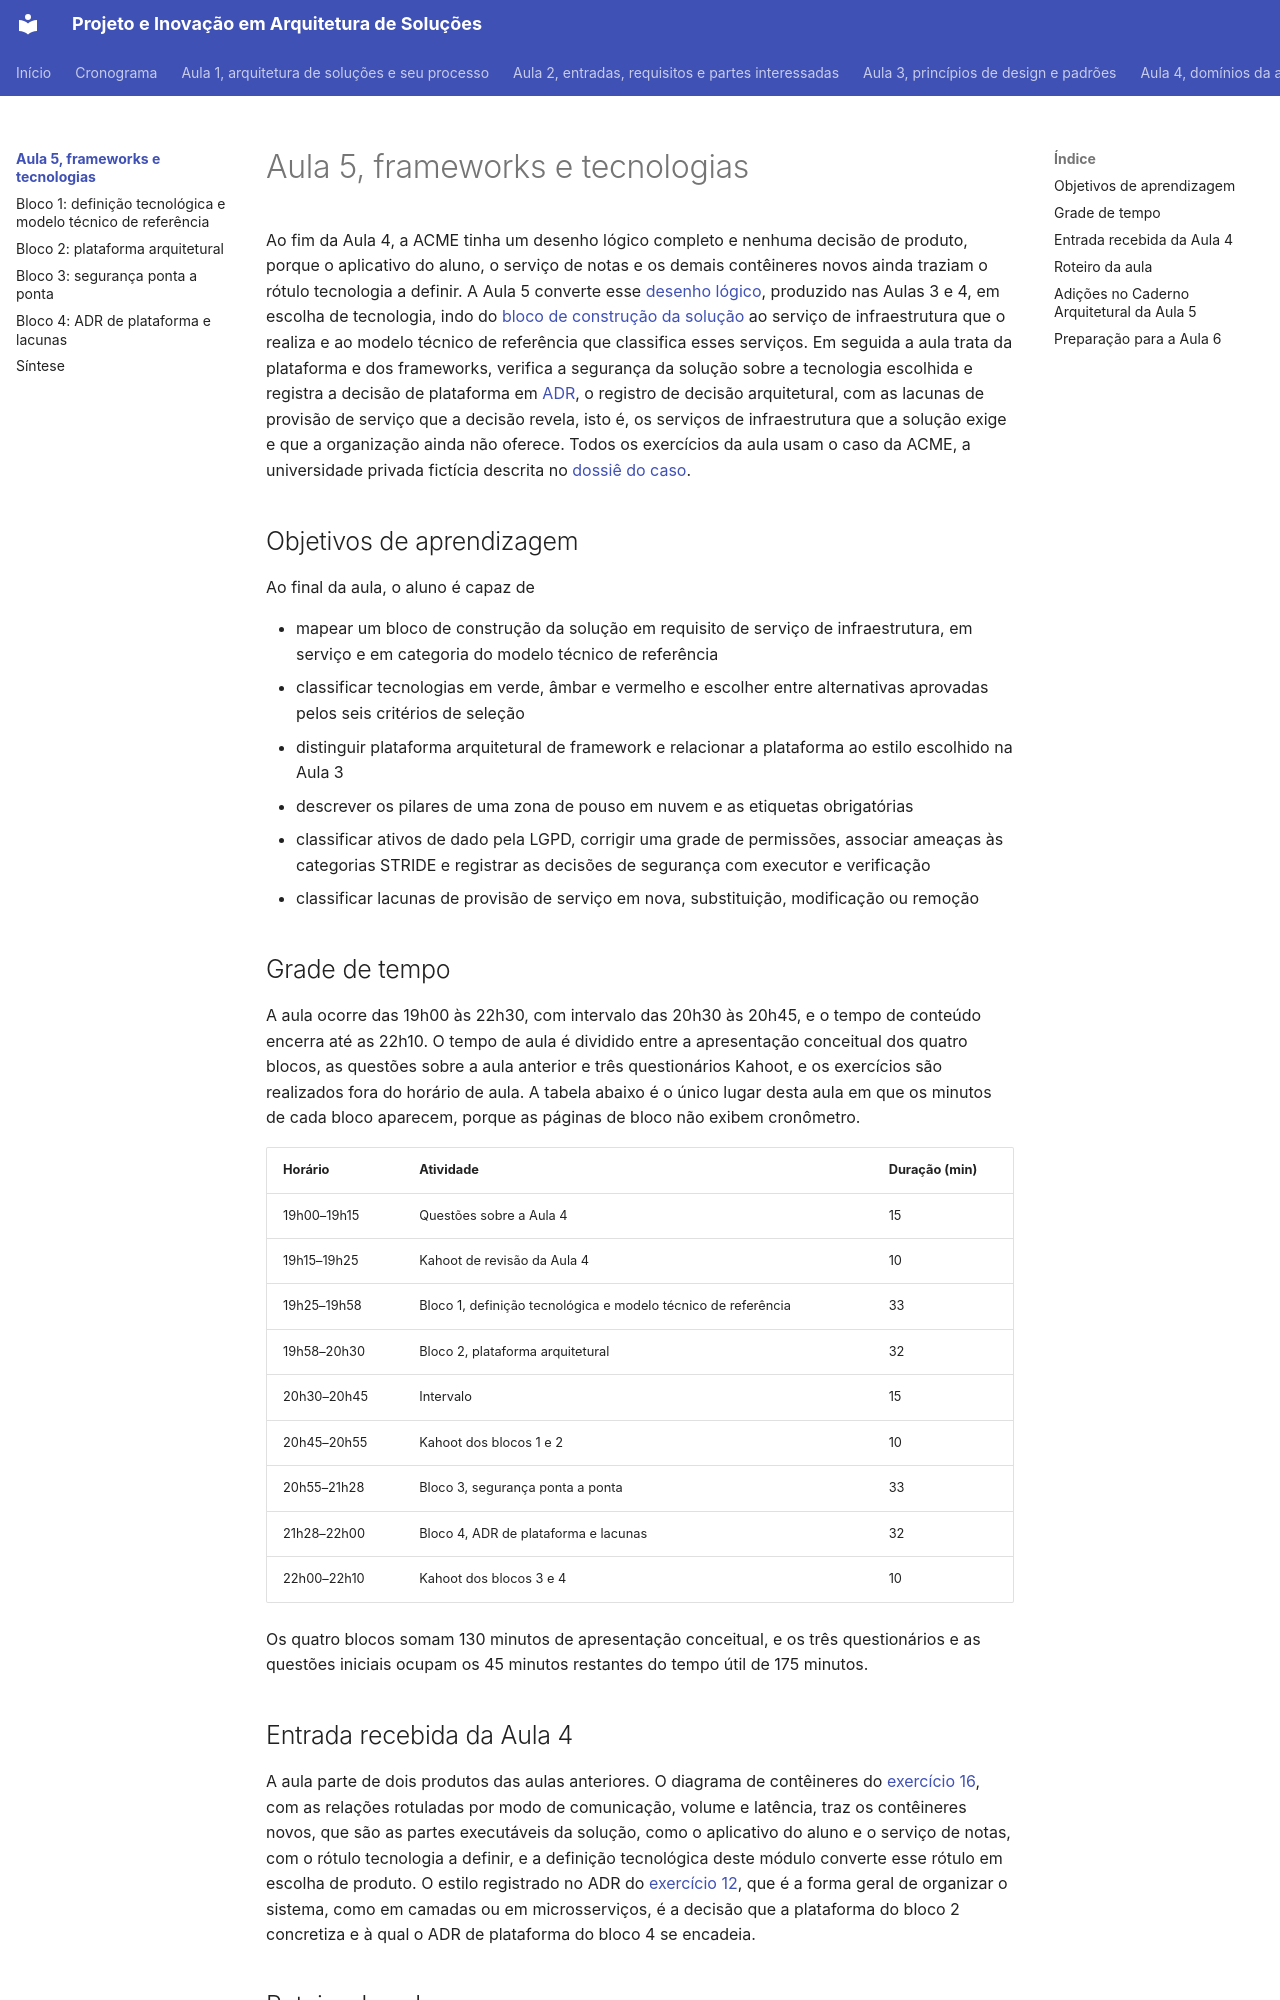

repository: aulas-marco/projeto-arquitetura-software · page: modulo-5-frameworks-e-tecnologias/index.html · generator: mkdocs

# Aula 5, frameworks e tecnologias

Ao fim da Aula 4, a ACME tinha um desenho lógico completo e nenhuma decisão de produto, porque o aplicativo do aluno, o serviço de notas e os demais contêineres novos ainda traziam o rótulo tecnologia a definir. A Aula 5 converte esse [desenho lógico](../referencia/glossario.md#desenho-logico), produzido nas Aulas 3 e 4, em escolha de tecnologia, indo do [bloco de construção da solução](../referencia/glossario.md#bloco-de-construcao-da-solucao) ao serviço de infraestrutura que o realiza e ao modelo técnico de referência que classifica esses serviços. Em seguida a aula trata da plataforma e dos frameworks, verifica a segurança da solução sobre a tecnologia escolhida e registra a decisão de plataforma em [ADR](../referencia/glossario.md#adr), o registro de decisão arquitetural, com as lacunas de provisão de serviço que a decisão revela, isto é, os serviços de infraestrutura que a solução exige e que a organização ainda não oferece. Todos os exercícios da aula usam o caso da ACME, a universidade privada fictícia descrita no [dossiê do caso](../caso-acme/index.md).

## Objetivos de aprendizagem

Ao final da aula, o aluno é capaz de

- mapear um bloco de construção da solução em requisito de serviço de infraestrutura, em serviço e em categoria do modelo técnico de referência
- classificar tecnologias em verde, âmbar e vermelho e escolher entre alternativas aprovadas pelos seis critérios de seleção
- distinguir plataforma arquitetural de framework e relacionar a plataforma ao estilo escolhido na Aula 3
- descrever os pilares de uma zona de pouso em nuvem e as etiquetas obrigatórias
- classificar ativos de dado pela LGPD, corrigir uma grade de permissões, associar ameaças às categorias STRIDE e registrar as decisões de segurança com executor e verificação
- classificar lacunas de provisão de serviço em nova, substituição, modificação ou remoção

## Grade de tempo

A aula ocorre das 19h00 às 22h30, com intervalo das 20h30 às 20h45, e o tempo de conteúdo encerra até as 22h10. O tempo de aula é dividido entre a apresentação conceitual dos quatro blocos, as questões sobre a aula anterior e três questionários Kahoot, e os exercícios são realizados fora do horário de aula. A tabela abaixo é o único lugar desta aula em que os minutos de cada bloco aparecem, porque as páginas de bloco não exibem cronômetro.

| Horário | Atividade | Duração (min) |
| --- | --- | --- |
| 19h00–19h15 | Questões sobre a Aula 4 | 15 |
| 19h15–19h25 | Kahoot de revisão da Aula 4 | 10 |
| 19h25–19h58 | Bloco 1, definição tecnológica e modelo técnico de referência | 33 |
| 19h58–20h30 | Bloco 2, plataforma arquitetural | 32 |
| 20h30–20h45 | Intervalo | 15 |
| 20h45–20h55 | Kahoot dos blocos 1 e 2 | 10 |
| 20h55–21h28 | Bloco 3, segurança ponta a ponta | 33 |
| 21h28–22h00 | Bloco 4, ADR de plataforma e lacunas | 32 |
| 22h00–22h10 | Kahoot dos blocos 3 e 4 | 10 |

Os quatro blocos somam 130 minutos de apresentação conceitual, e os três questionários e as questões iniciais ocupam os 45 minutos restantes do tempo útil de 175 minutos.

## Entrada recebida da Aula 4

A aula parte de dois produtos das aulas anteriores. O diagrama de contêineres do [exercício 16](../modulo-4-dominios-da-solucao/bloco-4-arquitetura-de-infraestrutura.md#exercicio-16), com as relações rotuladas por modo de comunicação, volume e latência, traz os contêineres novos, que são as partes executáveis da solução, como o aplicativo do aluno e o serviço de notas, com o rótulo tecnologia a definir, e a definição tecnológica deste módulo converte esse rótulo em escolha de produto. O estilo registrado no ADR do [exercício 12](../modulo-3-design-e-padroes/bloco-4-registro-de-decisao-arquitetural.md#exercicio-12), que é a forma geral de organizar o sistema, como em camadas ou em microsserviços, é a decisão que a plataforma do bloco 2 concretiza e à qual o ADR de plataforma do bloco 4 se encadeia.
